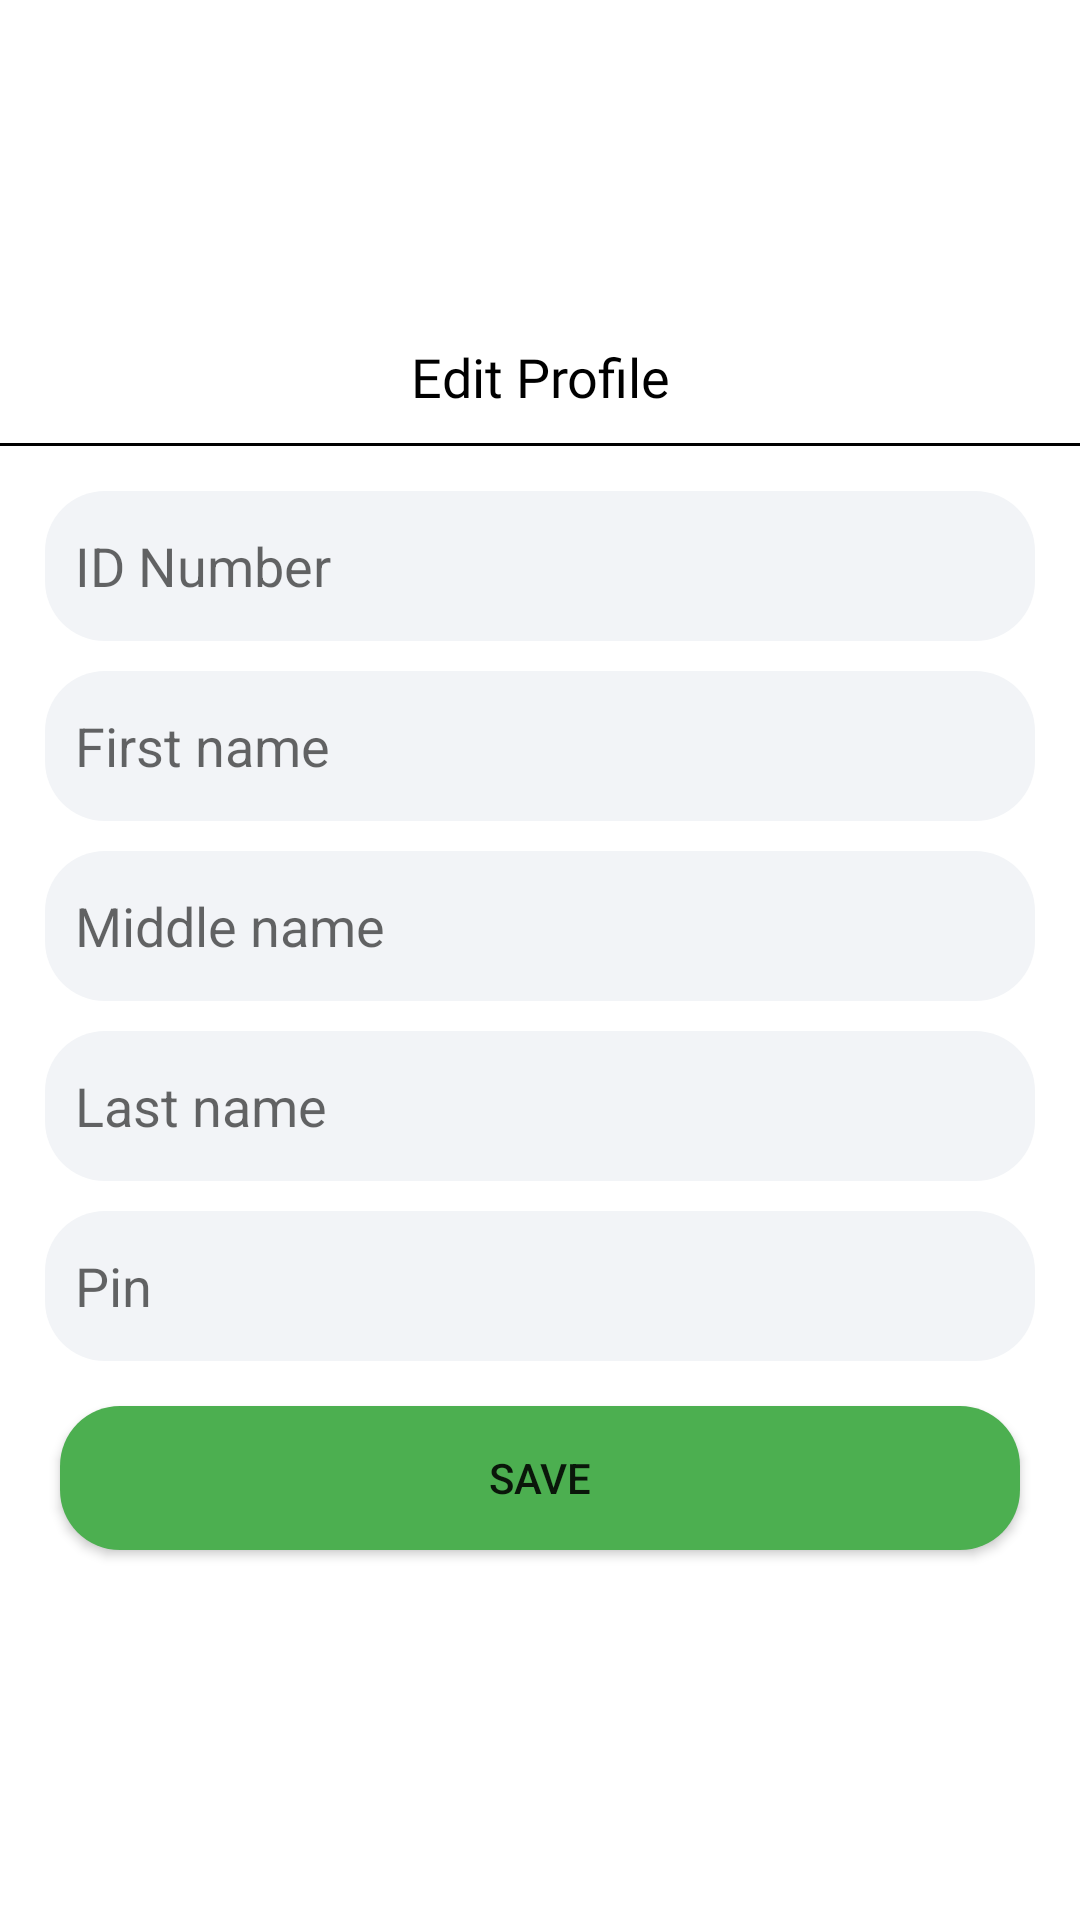

Produce the Android XML layout that renders to this screen, including the resource entries it uses.
<!-- AndroidManifest.xml: application theme Theme.QuickResponseBarcode -->
<!-- res/layout/edit_profile.xml -->
<?xml version="1.0" encoding="utf-8"?>
<LinearLayout xmlns:android="http://schemas.android.com/apk/res/android"
    android:layout_width="match_parent"
    android:orientation="vertical"
    android:gravity="center"
    android:background="@drawable/bottom_sheet_bg"
    android:layout_height="wrap_content">
    <TextView
        android:layout_width="match_parent"
        android:layout_height="wrap_content"
        android:text="Edit Profile"
        android:padding="10dp"
        android:gravity="center"
        android:fontFamily="@font/poppins"
        android:textColor="@color/black"
        android:textSize="18sp"/>
    <View
        android:layout_width="match_parent"
        android:layout_height="1dp"
        android:background="@color/black"/>
    <LinearLayout
        android:layout_width="match_parent"
        android:layout_height="wrap_content"
        android:orientation="vertical"
        android:padding="10dp">
        <EditText
            android:id="@+id/inputIDNumber"
            android:layout_width="match_parent"
            android:layout_height="50dp"
            android:layout_margin="5dp"
            android:inputType="number"
            android:enabled="false"
            android:hint="@string/id_number"
            android:background="@drawable/input_bg"
            android:padding="10dp"/>

        <EditText
            android:id="@+id/inputFirstname"
            android:layout_width="match_parent"
            android:layout_height="50dp"
            android:layout_margin="5dp"
            android:hint="@string/first_name"
            android:inputType="text"
            android:background="@drawable/input_bg"
            android:padding="10dp"/>
        <EditText
            android:id="@+id/inputMiddleName"
            android:layout_width="match_parent"
            android:layout_height="50dp"
            android:layout_margin="5dp"
            android:hint="@string/middle_name"
            android:inputType="text"
            android:background="@drawable/input_bg"
            android:padding="10dp"/>
        <EditText
            android:id="@+id/inputLastname"
            android:layout_width="match_parent"
            android:layout_height="50dp"
            android:layout_margin="5dp"
            android:hint="@string/last_name"
            android:inputType="text"
            android:background="@drawable/input_bg"
            android:padding="10dp"/>
        <EditText
            android:id="@+id/inputPin"
            android:layout_width="match_parent"
            android:layout_height="50dp"
            android:layout_margin="5dp"
            android:hint="@string/pin"
            android:inputType="numberPassword"
            android:background="@drawable/input_bg"
            android:padding="10dp"/>

        <Button
            android:id="@+id/buttonLogin"
            android:layout_margin="10dp"
            android:layout_width="match_parent"
            android:layout_height="wrap_content"
            android:background="@drawable/input_bg"
            android:text="Save"
            android:backgroundTint="#4CAF50" />
    </LinearLayout>

</LinearLayout>
<!-- resources referenced by this layout -->
<resources>
  <color name="black">#FF000000</color>
  <!-- drawable input_bg (drawable) -->
  <?xml version="1.0" encoding="utf-8"?>
  <shape xmlns:android="http://schemas.android.com/apk/res/android" android:shape="rectangle">
  <corners android:radius="20dp" />
      <solid android:color="#F2F4F7"/>
  
  </shape>
  <string name="first_name">First name</string>
  <string name="id_number">ID Number</string>
  <string name="last_name">Last name</string>
  <string name="middle_name">Middle name</string>
  <string name="pin">Pin</string>
  <style name="Theme.QuickResponseBarcode" parent="Theme.MaterialComponents.Light.NoActionBar">
          
          <item name="colorPrimary">@color/purple_500</item>
          <item name="colorPrimaryVariant">@color/purple_700</item>
          <item name="colorOnPrimary">@color/white</item>
          
          <item name="colorSecondary">@color/teal_200</item>
          <item name="colorSecondaryVariant">@color/teal_700</item>
          <item name="colorOnSecondary">@color/black</item>
          
          <item name="android:statusBarColor" tools:targetApi="l">?attr/colorOnPrimary</item>
          
      </style>
  <color name="purple_500">#FF6200EE</color>
  <color name="purple_700">#011E4C</color>
  <color name="white">#FFFFFFFF</color>
  <color name="teal_200">#FF03DAC5</color>
  <color name="teal_700">#FF018786</color>
</resources>
